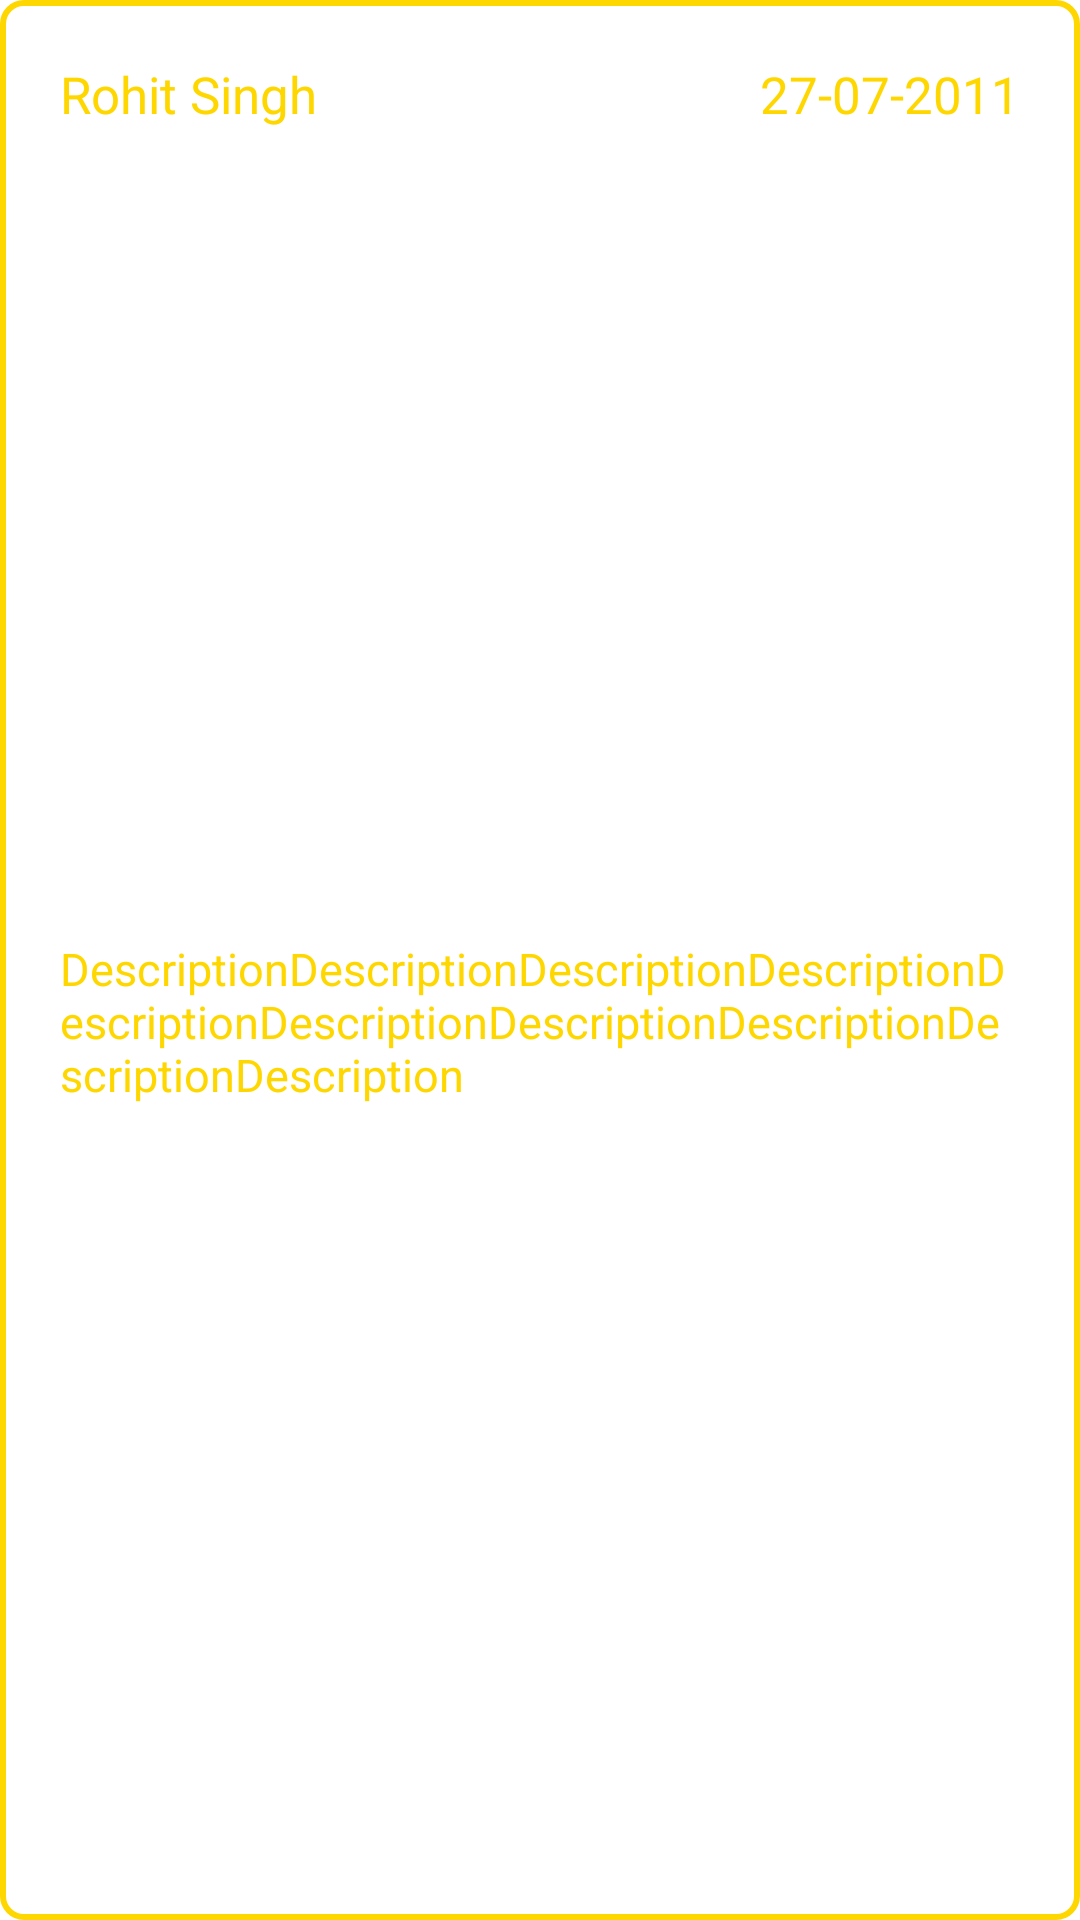

Layout XML and referenced resources for this Android screen:
<!-- AndroidManifest.xml: application theme Theme.MyNoteBook -->
<!-- res/layout/module_layout.xml -->
<?xml version="1.0" encoding="utf-8"?>
<RelativeLayout
    xmlns:android="http://schemas.android.com/apk/res/android"
    android:layout_width="match_parent"
    android:background="@drawable/gradientline"
    android:orientation="vertical"
    android:padding="10dp"
    android:layout_margin="5dp"
    android:layout_height="wrap_content">

    <TextView
        android:id="@+id/titletv"
        android:layout_width="wrap_content"
        android:layout_height="wrap_content"
        android:text="Rohit Singh"
        android:textSize="17dp"
        android:layout_margin="10dp"
        android:textColor="@color/gold"/>
    <TextView
        android:id="@+id/datetv"
        android:layout_width="wrap_content"
        android:layout_height="wrap_content"
        android:text="27-07-2011"
        android:textSize="17dp"
        android:layout_alignParentEnd="true"
        android:layout_margin="10dp"
        android:textColor="@color/gold"/>

    <ImageView
        android:id="@+id/imageviews"
        android:layout_width="match_parent"
        android:layout_height="250dp"
        android:layout_below="@+id/datetv"
         />

    <TextView
        android:layout_below="@+id/imageviews"
        android:id="@+id/descriptiontv"
        android:layout_width="wrap_content"
        android:layout_height="wrap_content"
        android:text="DescriptionDescriptionDescriptionDescriptionDescriptionDescriptionDescriptionDescriptionDescriptionDescription"
        android:textSize="15dp"
        android:layout_margin="10dp"
        android:textColor="@color/gold"/>

</RelativeLayout>
<!-- resources referenced by this layout -->
<resources>
  <color name="gold">#FFD700</color>
  <!-- drawable gradientline (drawable) -->
  <?xml version="1.0" encoding="utf-8"?>
  <shape xmlns:android="http://schemas.android.com/apk/res/android"
      android:shape="rectangle">
      <corners android:radius="7dp"/>
  
          <stroke android:color="@color/gold" android:width="2dp">
  
          </stroke>
  
  
  </shape>
  <style name="Theme.MyNoteBook" parent="Theme.MaterialComponents.DayNight.NoActionBar">
          
          <item name="colorPrimary">@color/black</item>
          <item name="colorPrimaryVariant">@color/black</item>
          <item name="colorOnPrimary">@color/white</item>
  
          
          <item name="colorSecondary">@color/black</item>
          <item name="colorSecondaryVariant">@color/black</item>
          <item name="colorOnSecondary">@color/black</item>
          
          <item name="android:statusBarColor" tools:targetApi="l">?attr/colorPrimaryVariant</item>
          
      </style>
  <color name="black">#060C12</color>
  <color name="white">#FFFFFFFF</color>
</resources>
